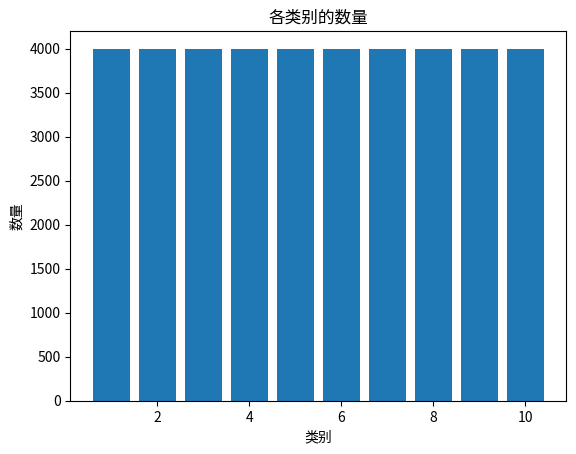

The script that saved this image:
import numpy as np
import matplotlib.pyplot as plt

categories = np.arange(1, 11)  # 创建包含 1 到 10 的类别向量
counts = np.full(10, 4000)  # 创建一个向量，每个类别的数量都是 4000

# 创建柱状图
plt.bar(categories, counts)
plt.xlabel('类别')
plt.ylabel('数量')
plt.title('各类别的数量')
plt.show()